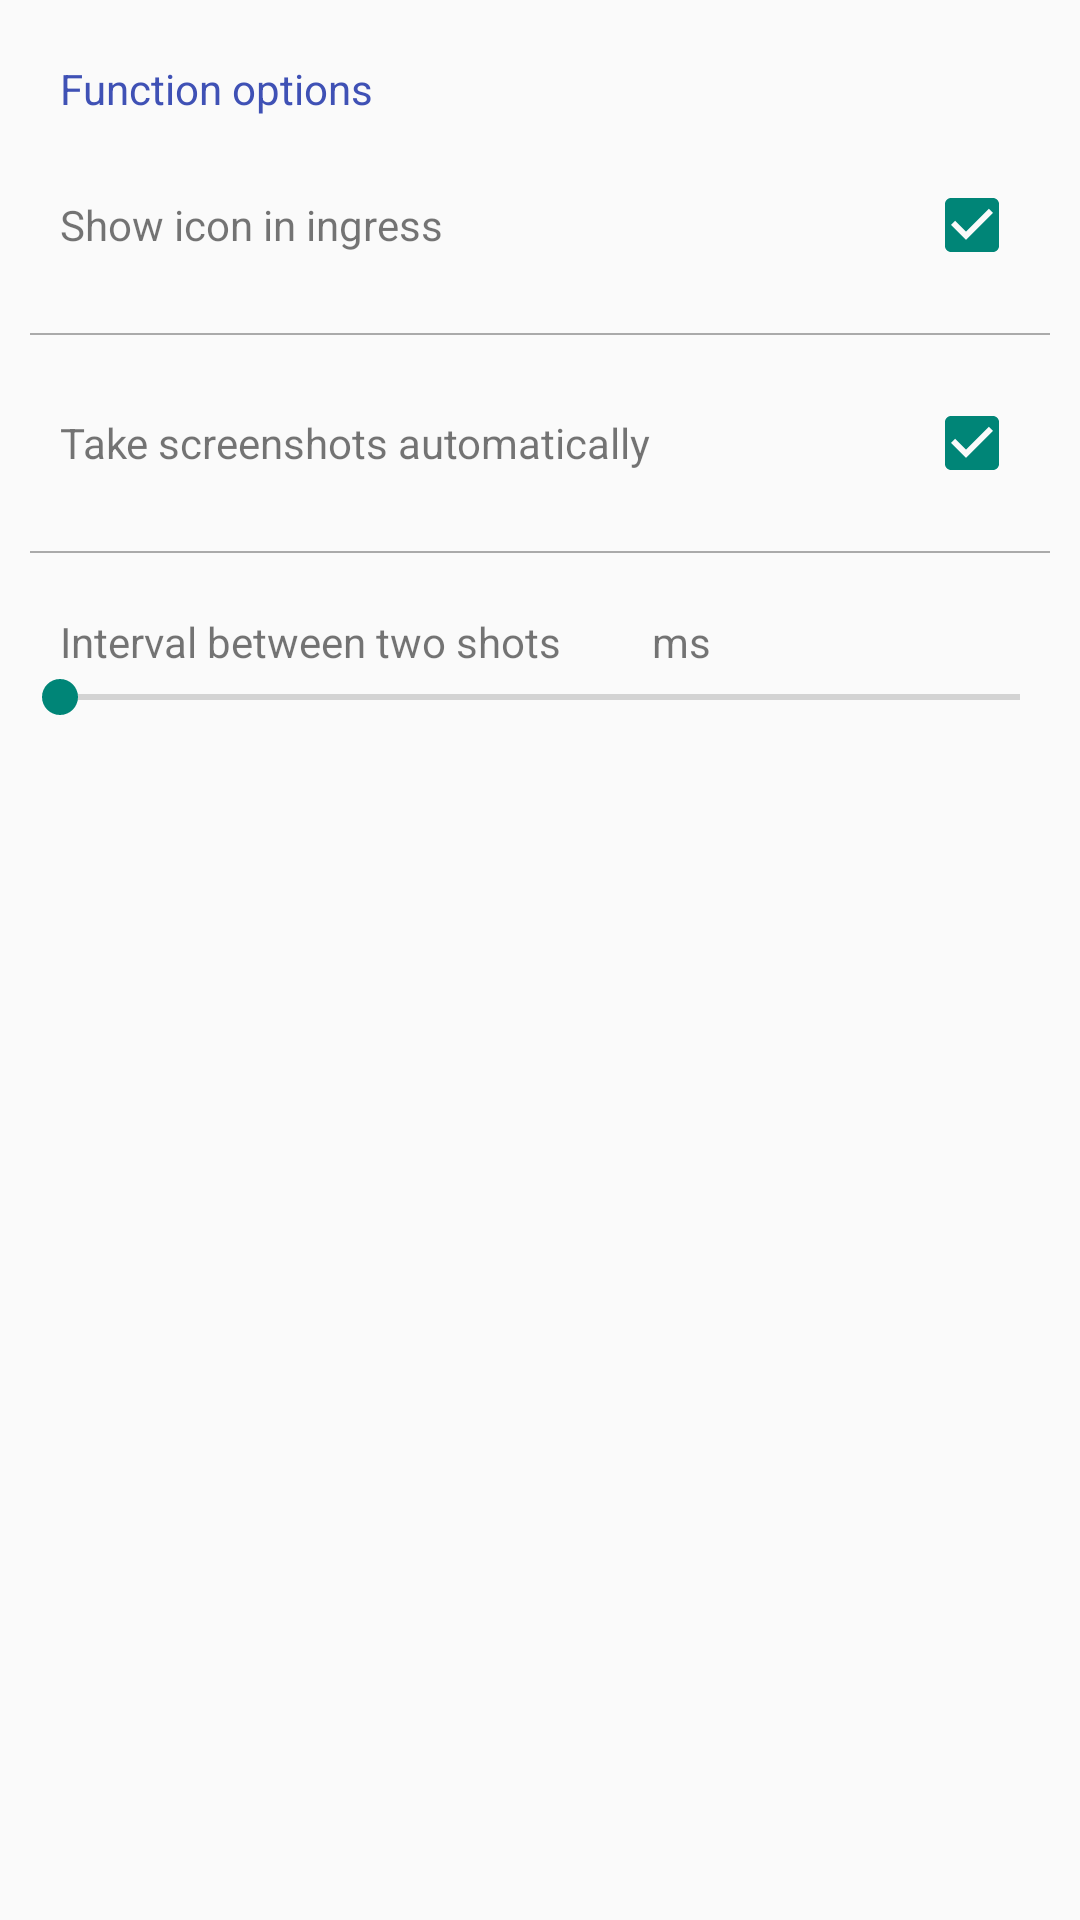

This screen was rendered from an Android layout file. Write that file and the resources it references.
<!-- AndroidManifest.xml: application theme AppTheme -->
<!-- res/layout/setting_function.xml -->
<?xml version="1.0" encoding="utf-8"?>
<LinearLayout xmlns:android="http://schemas.android.com/apk/res/android"
              android:orientation="vertical"
              android:layout_width="match_parent"
              android:layout_height="match_parent">

    <TextView
        android:text="@string/setting_function"
        android:textColor="@color/setting_group_title_text_color"
        android:paddingLeft="@dimen/setting_keyline1"
        android:paddingRight="@dimen/setting_keyline1"
        android:paddingTop="@dimen/setting_item_margin_vertical"
        android:layout_width="match_parent"
        android:layout_height="wrap_content"/>

    <LinearLayout
        android:id="@+id/show_icon"
        android:background="@drawable/setting_item_bg"
        android:orientation="horizontal"
        android:paddingLeft="@dimen/setting_keyline1"
        android:paddingRight="@dimen/setting_keyline1"
        android:paddingTop="@dimen/setting_item_margin_vertical"
        android:paddingBottom="@dimen/setting_item_margin_vertical"
        android:layout_width="match_parent"
        android:layout_height="wrap_content">

        <TextView
            android:text="@string/setting_show_icon"
            android:layout_width="wrap_content"
            android:layout_height="wrap_content"/>

        <Space
            android:layout_weight="1"
            android:layout_width="0dp"
            android:layout_height="match_parent"/>

        <CheckBox
            android:id="@+id/show_icon_toggle"
            android:checked="true"
            android:layout_width="wrap_content"
            android:layout_height="wrap_content"/>

    </LinearLayout>

    <include layout="@layout/setting_separate" />

    <LinearLayout
        android:id="@+id/auto_shot"
        android:background="@drawable/setting_item_bg"
        android:orientation="horizontal"
        android:paddingLeft="@dimen/setting_keyline1"
        android:paddingRight="@dimen/setting_keyline1"
        android:paddingTop="@dimen/setting_item_margin_vertical"
        android:paddingBottom="@dimen/setting_item_margin_vertical"
        android:layout_width="match_parent"
        android:layout_height="wrap_content">

        <TextView
            android:text="@string/setting_auto_shot"
            android:layout_width="wrap_content"
            android:layout_height="wrap_content"/>

        <Space
            android:layout_weight="1"
            android:layout_width="0dp"
            android:layout_height="match_parent"/>

        <CheckBox
            android:id="@+id/auto_shot_toggle"
            android:checked="true"
            android:layout_width="wrap_content"
            android:layout_height="wrap_content"/>

    </LinearLayout>

    <include layout="@layout/setting_separate" />


    <LinearLayout
        android:orientation="horizontal"
        android:paddingLeft="@dimen/setting_keyline1"
        android:paddingRight="@dimen/setting_keyline1"
        android:paddingTop="@dimen/setting_item_margin_vertical"
        android:layout_width="match_parent"
        android:layout_height="wrap_content">

        <TextView
            android:text="@string/setting_auto_screenshot_interval"
            android:layout_width="wrap_content"
            android:layout_height="wrap_content"/>

        <TextView
            android:id="@+id/screenshot_interval_value"
            android:gravity="right"
            android:layout_width="@dimen/setting_icon_offset_value_width"
            android:layout_height="wrap_content"/>

        <TextView
            android:text="@string/ms"
            android:layout_width="wrap_content"
            android:layout_height="wrap_content"/>

    </LinearLayout>

    <SeekBar
        android:id="@+id/screenshot_interval"
        android:max="2000"
        android:paddingLeft="@dimen/setting_keyline1"
        android:paddingRight="@dimen/setting_keyline1"
        android:paddingBottom="@dimen/setting_item_margin_vertical"
        android:layout_width="match_parent"
        android:layout_height="wrap_content"/>

</LinearLayout>
<!-- res/layout/setting_separate.xml (included above) -->
<?xml version="1.0" encoding="utf-8"?>
<View
    xmlns:android="http://schemas.android.com/apk/res/android"
    android:layout_width="match_parent"
    android:layout_height="0.5dp"
    android:layout_marginLeft="@dimen/setting_item_separator_margin_horizon"
    android:layout_marginRight="@dimen/setting_item_separator_margin_horizon"
    android:background="@android:color/darker_gray"/>
<!-- resources referenced by this layout -->
<resources>
  <color name="setting_group_title_text_color">@color/primary_color</color>
  <dimen name="setting_icon_offset_value_width">30dp</dimen>
  <dimen name="setting_item_margin_vertical">20dp</dimen>
  <dimen name="setting_item_separator_margin_horizon">10dp</dimen>
  <dimen name="setting_keyline1">20dp</dimen>
  <string name="ms">ms</string>
  <string name="setting_auto_screenshot_interval">Interval between two shots</string>
  <string name="setting_auto_shot">Take screenshots automatically</string>
  <string name="setting_function">Function options</string>
  <string name="setting_show_icon">Show icon in ingress</string>
  <style name="AppTheme" parent="Theme.AppCompat.Light.NoActionBar">
          <item name="colorPrimary">@color/primary_color</item>
          <item name="colorPrimaryDark">@color/primary_dark_color</item>
      </style>
  <color name="primary_color">#3F51B5</color>
  <color name="primary_dark_color">#303F9F</color>
</resources>
